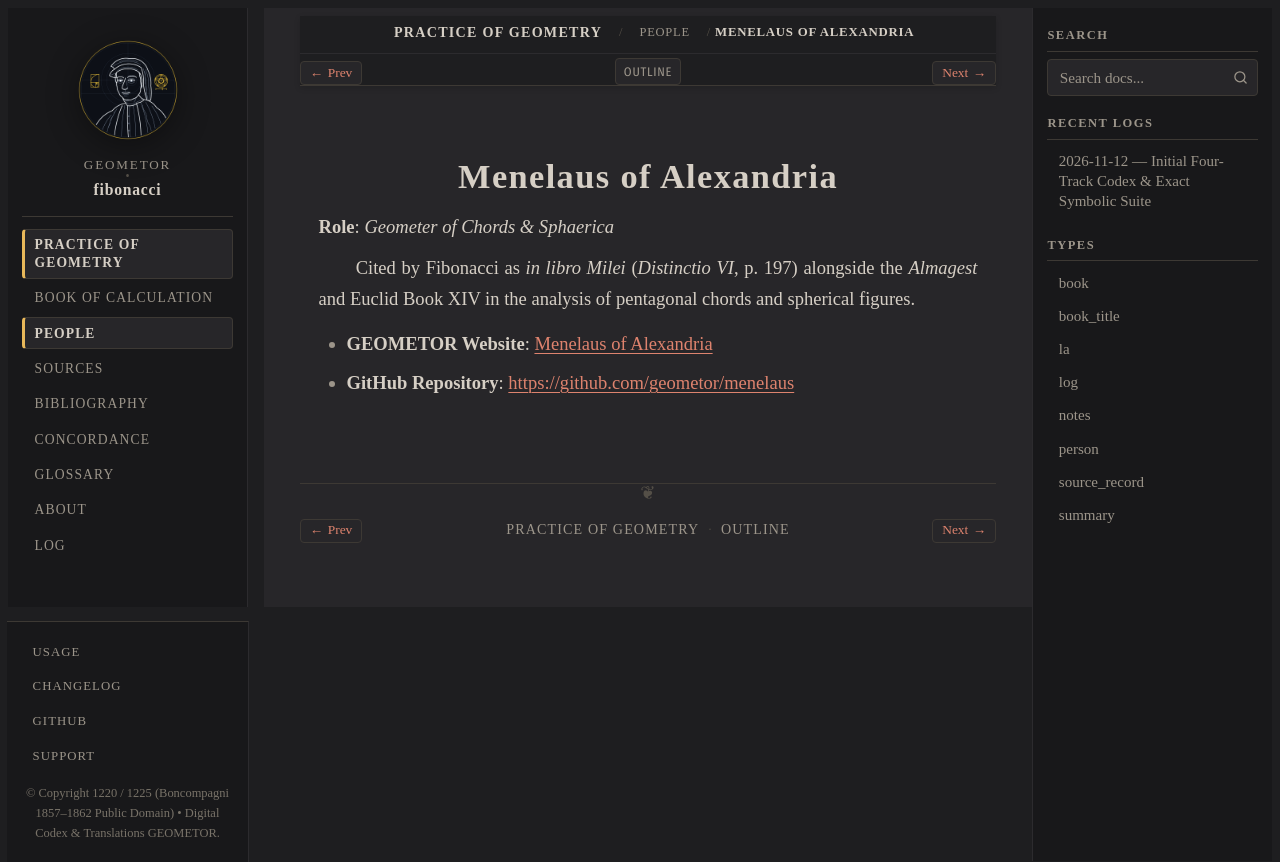

repository: geometor/fibonacci · page: practica_geometriae/people/menelaus.html · generator: sphinx

:type: person
:layout: book
:lifespan: 'Mileus'
:site_url: https://geometor.github.io/menelaus/
:github_url: https://github.com/geometor/menelaus
:excerpt: Role: Geometer of Chords & Sphaerica

.. _person-menelaus:

Menelaus of Alexandria
======================

**Role**: *Geometer of Chords & Sphaerica*

Cited by Fibonacci as *in libro Milei* (*Distinctio VI*, p. 197) alongside the *Almagest* and Euclid Book XIV in the analysis of pentagonal chords and spherical figures.

* **GEOMETOR Website**: `Menelaus of Alexandria <https://geometor.github.io/menelaus/>`_
* **GitHub Repository**: `https://github.com/geometor/menelaus <https://github.com/geometor/menelaus>`_
